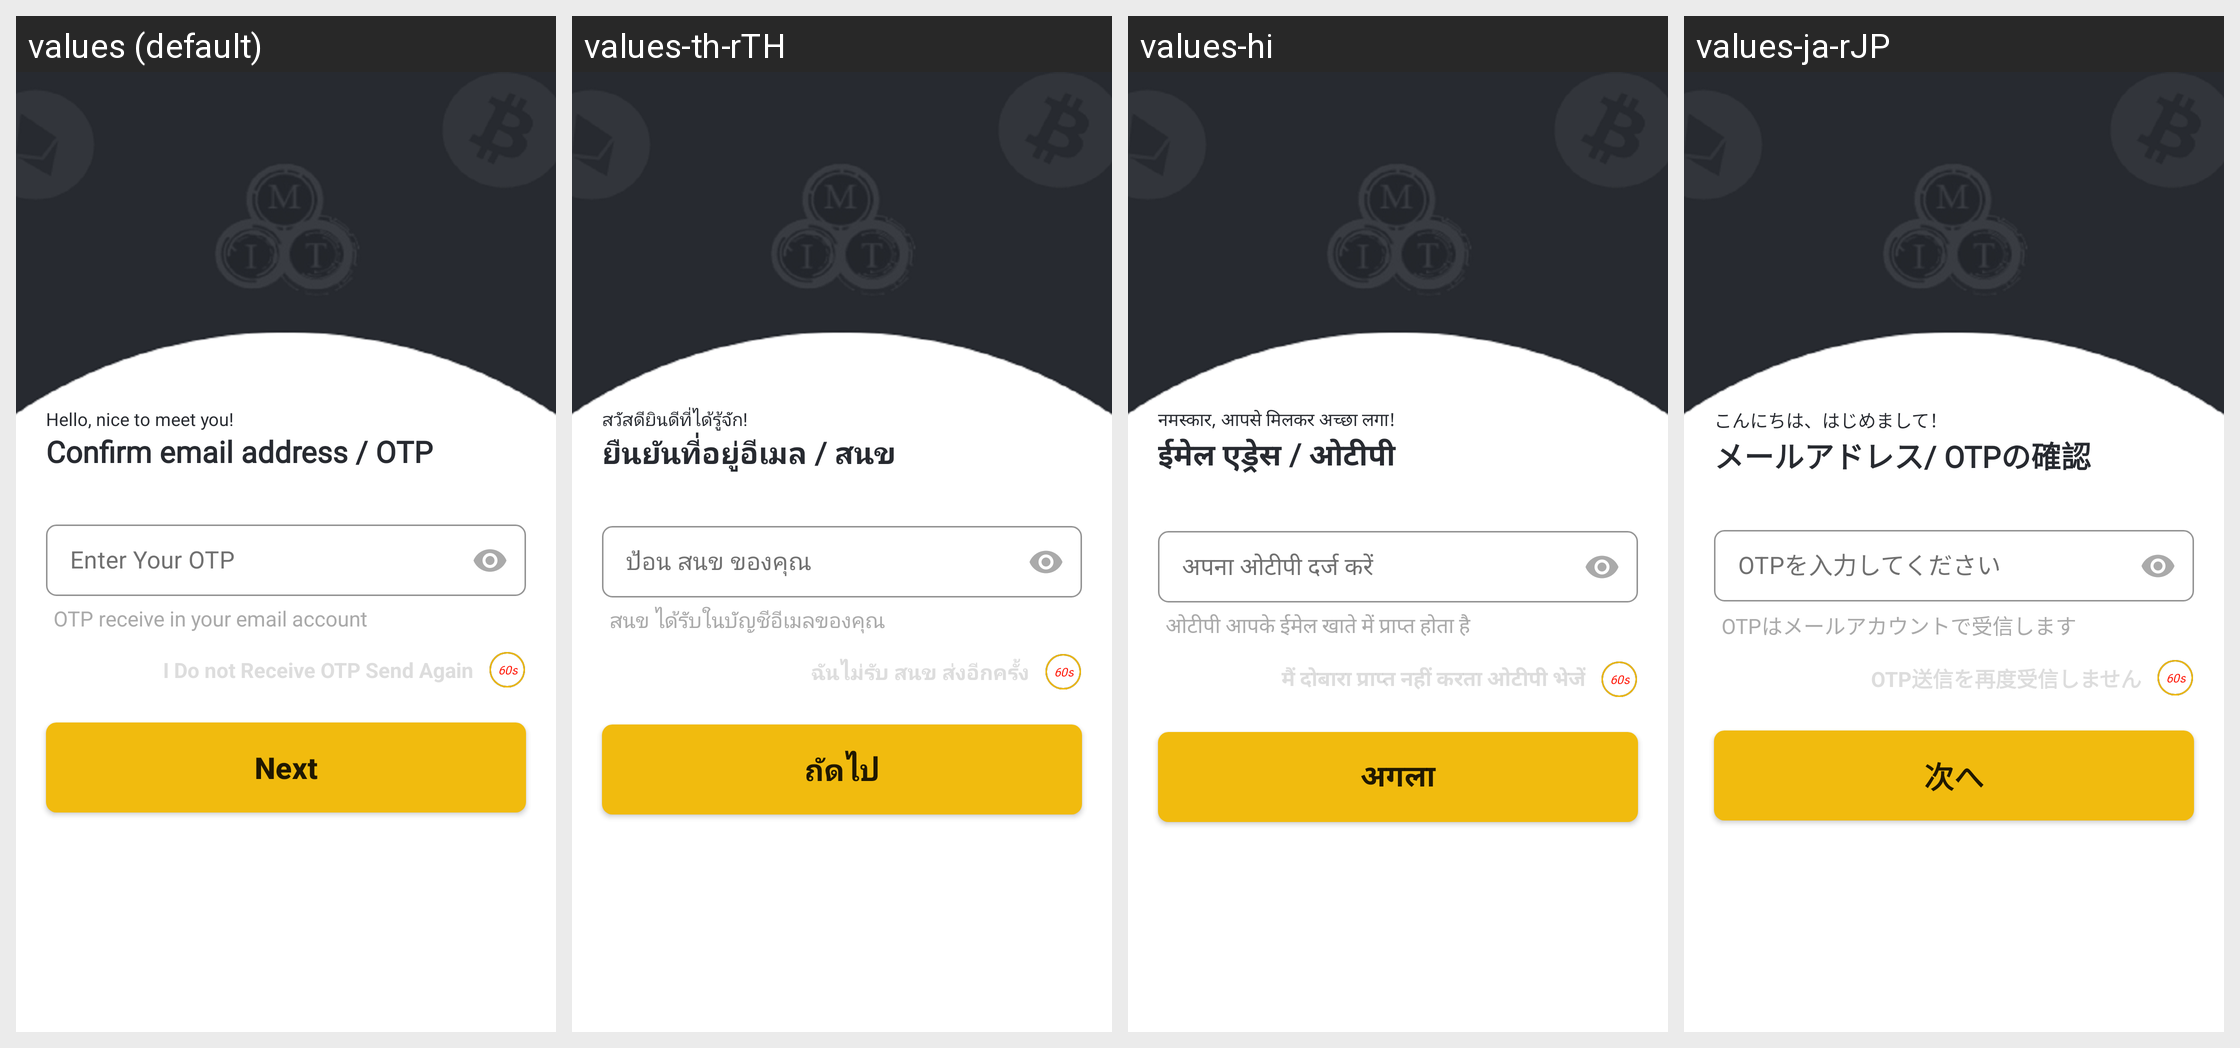

Strings drawn on this Android screen and how each of the app's shown locales translates them:
Android screen res/layout/activity_crash_otp.xml rendered under 4 locales, left to right: values (default), values-th-rTH, values-hi, values-ja-rJP. Device: Nexus 5 (rendered at 1080×1920; each locale shown at half size, 540×960, under a caption strip naming it); theme Theme.CroytoWallet.NoActionBar.
Other locales in the repository, not shown: values-zh-rCN.
Strings drawn on this screen, with the default value and each locale's value (text and hints the layout hard-codes, and strings that could not be matched under every locale, appear in the picture but are not listed):

hello_nice
  values: Hello, nice to meet you!
  values-th-rTH: สวัสดียินดีที่ได้รู้จัก!
  values-hi: नमस्कार, आपसे मिलकर अच्छा लगा!
  values-ja-rJP: こんにちは、はじめまして！

comfirm
  values: Confirm email address / OTP
  values-th-rTH: ยืนยันที่อยู่อีเมล / สนข
  values-hi: ईमेल एड्रेस / ओटीपी
  values-ja-rJP: メールアドレス/ OTPの確認

otp_send
  values: OTP receive in your email account
  values-th-rTH: สนข ได้รับในบัญชีอีเมลของคุณ
  values-hi: ओटीपी आपके ईमेल खाते में प्राप्त होता है
  values-ja-rJP: OTPはメールアカウントで受信します

not_otp
  values: I Do not Receive OTP Send Again
  values-th-rTH: ฉันไม่รับ สนข ส่งอีกครั้ง
  values-hi: मैं दोबारा प्राप्त नहीं करता ओटीपी भेजें
  values-ja-rJP: OTP送信を再度受信しません

next
  values: Next
  values-th-rTH: ถัดไป
  values-hi: अगला
  values-ja-rJP: 次へ
